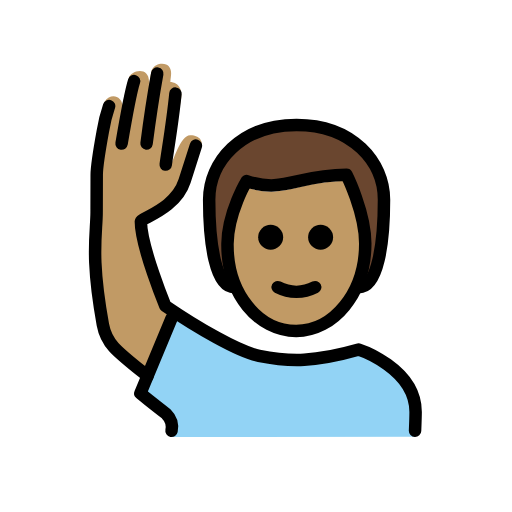
t = 0.00 s
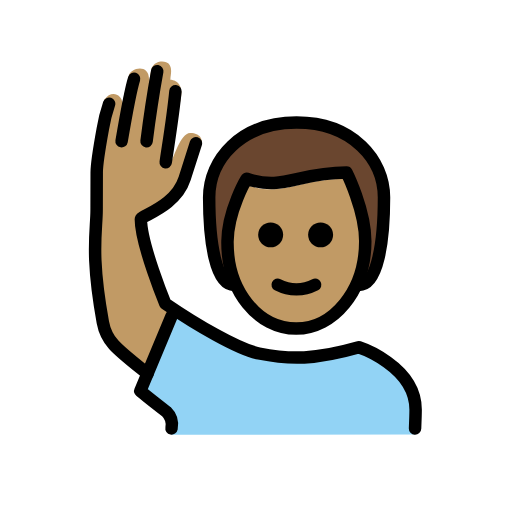
t = 0.48 s
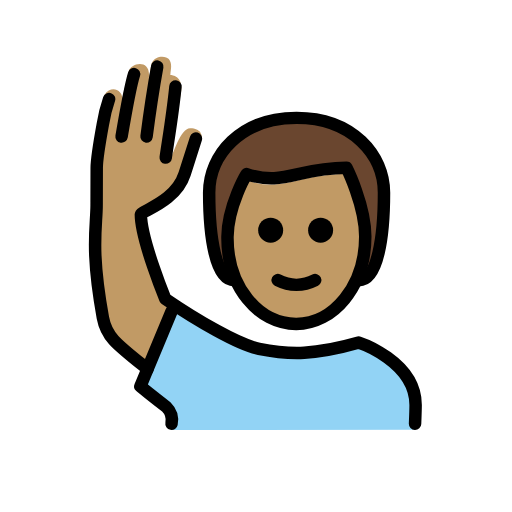
t = 1.43 s
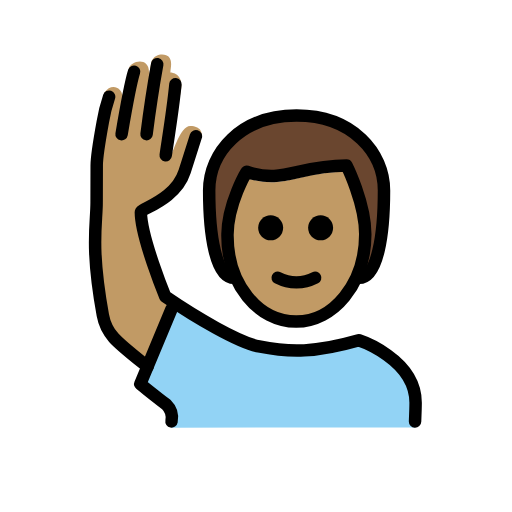
t = 1.90 s
t = 2.38 s: frame unchanged from t = 1.43 s, image omitted
t = 3.33 s: frame unchanged from t = 0.48 s, image omitted

The animated SVG that drew these frames (rendered in a browser with its animation timeline set to each time). Animation: 1 SMIL element (animateTransform=1); one cycle of 3.80 s, repeats indefinitely.

<?xml version='1.0' encoding='utf-8'?>
<svg xmlns="http://www.w3.org/2000/svg" id="emoji" viewBox="-5 -5 82 82" width="200" height="200" role="img">
  <title>OpenMoji: man raising hand: medium skin tone</title><g><g id="color">
    <path fill="#92d3f5" d="M22.4944,65l-.2186-2.8134A23.4263,23.4263,0,0,1,17.94,58.6693L21.9169,48.6c1.0234-2.5912,1.6347-3.5607,3.0234-2.5912,3.0068,2.0987,6.3457,2.9219,7.625,3.85,4.3281,3.6926,12.34,4.625,19.3405,1.46,3,0,9.5687,3.8215,9.5687,9.09v4.5458Z" />
  </g>
  <g id="skin">
    <path fill="#c19a65" d="m18.63 55.99c-2.624-3.249-5.712-4.458-6.212-6.458-0.543-2.169-3.193-15.63-2.192-19.88 0.4003-2.535 0.4843-5.111 0.25-7.666-0.06-0.998 0.8437-4.688 0.8437-6.688-0.04883-1.323 0.07726-2.647 0.375-3.938 1.188-1.725 2.872-0.7321 2.898 0.4981l1.039-4.342c0.1875-1.281 3.698-2.219 3.188 1.25l0.4502-2.481c0.6811-1.425 2.381-1.16 2.758-0.6921 0.6222 0.809 0.3033 1.542 0.256 2.536 0 0 2.254-0.01883 1.671 3.002-0.19 0.9824-1.633 10.23-1.633 10.23 0.458-0.458 1.541-4.699 3.124-4.699 2.119 0 1.904 1.65 1.904 1.65s-0.6026 1.433-1.281 2.673c-1.012 1.851-2.281 5.5-3.281 6.5-1.673 1.114-3.417 2.116-5.222 3l2.91 12.25s0.167 0.5381 2.496 2.256" />
    <path fill="#c19a65" d="M31.4358,34.0039c-.1015,7.999,4.0635,14,11,14,7.0635,0,11.0635-6,11.0635-14,0-5-3-10-3-10-8,0-10,3-16,1A17.0768,17.0768,0,0,0,31.4358,34.0039Z" />
  </g>
  <g id="hair">
    <path fill="#6a462f" d="M50.7774,22.6918c-7.473,0-8.7162,3.5912-16.36,1.88-3.4041-.7622-1.9181,16.4322-1.9181,16.4322-3,0-4-7-4-14,0-6,5-12,14-12s14,6,14,12c0,7-1,14-4,14C52.4993,41.0039,53.2162,22.6918,50.7774,22.6918Z" />
  </g>
  <g id="line">
    <path fill="none" stroke="#000" stroke-linecap="round" stroke-linejoin="round" stroke-width="2" d="M22.4738,63.99a2.9818,2.9818,0,0,0-.8419-2.6982C18.4738,58.846,17.4738,57.99,17.4738,57.99l5-12" />
    <path d="M48.3468,32.99a2,2,0,1,1-2-2,2,2,0,0,1,2,2" />
    <path d="M40.3468,32.99a2,2,0,1,1-2-2,2,2,0,0,1,2,2" />
    <path fill="none" stroke="#000" stroke-linecap="round" stroke-linejoin="round" stroke-width="2" d="M39.4738,40.99a6.5535,6.5535,0,0,0,6,0" />
    <path fill="none" stroke="#000" stroke-linecap="round" stroke-linejoin="round" stroke-width="2" d="M20.1828,6.7816c-.709,3.9248-1.125,6.6318-1.709,11.208" />
    <path fill="none" stroke="#000" stroke-linecap="round" stroke-linejoin="round" stroke-width="2" d="M21.5421,21.3651C21.835,19.2025,22.64,14.6146,23.0988,9.99" />
    <path fill="none" stroke="#000" stroke-linecap="round" stroke-linejoin="round" stroke-width="2" d="M61.4738,63.99s.0908-2.25.0908-3c0-7-9.0908-10-9.0908-10-7,2-11,2-16,1-3.2754-.6553-10.0273-4.59-15-8,0,0-3.9093-9.5-3.9093-13.5005,0-.5825,5.5518-1.9936,7-6.5.7813-2.4307,1.8106-5.6738,1.8106-5.6738" />
    <path fill="none" stroke="#000" stroke-linecap="round" stroke-linejoin="round" stroke-width="2" d="M14.4738,17.99c.86-5.0757,1.5645-8.6211,2-10" />
    <path fill="none" stroke="#000" stroke-linecap="round" stroke-linejoin="round" stroke-width="2" d="M18.6281,55.221c-5-4-6.5879-5.12-7.1543-8.2314-2-11-1-14.5811-1-18,0-1,.0156,0,.0156-6,.001-.812.5078-4.3931.9844-7a25.2783,25.2783,0,0,1,1-4" />
    <path fill="none" stroke="#000" stroke-linecap="round" stroke-linejoin="round" stroke-width="2" d="M32.4993,41.0039c-3,0-4-7-4-14,0-6,5-12,14-12s14,6,14,12c0,7-1,14-4,14" />
    <path fill="none" stroke="#000" stroke-linejoin="round" stroke-width="2" d="M31.4358,34.0039c-.1015,7.999,4.9365,14,11,14,5.9365,0,11.0635-6,11.0635-14,0-5-3-11-3-11-8,0-10,3-16,1C34.4993,24.0039,31.4993,29.0039,31.4358,34.0039Z" />
  </g>
<animateTransform attributeName="transform" type="translate" values="0 0;0 -1.5;0 0" dur="3.8s" repeatCount="indefinite" /></g></svg>
